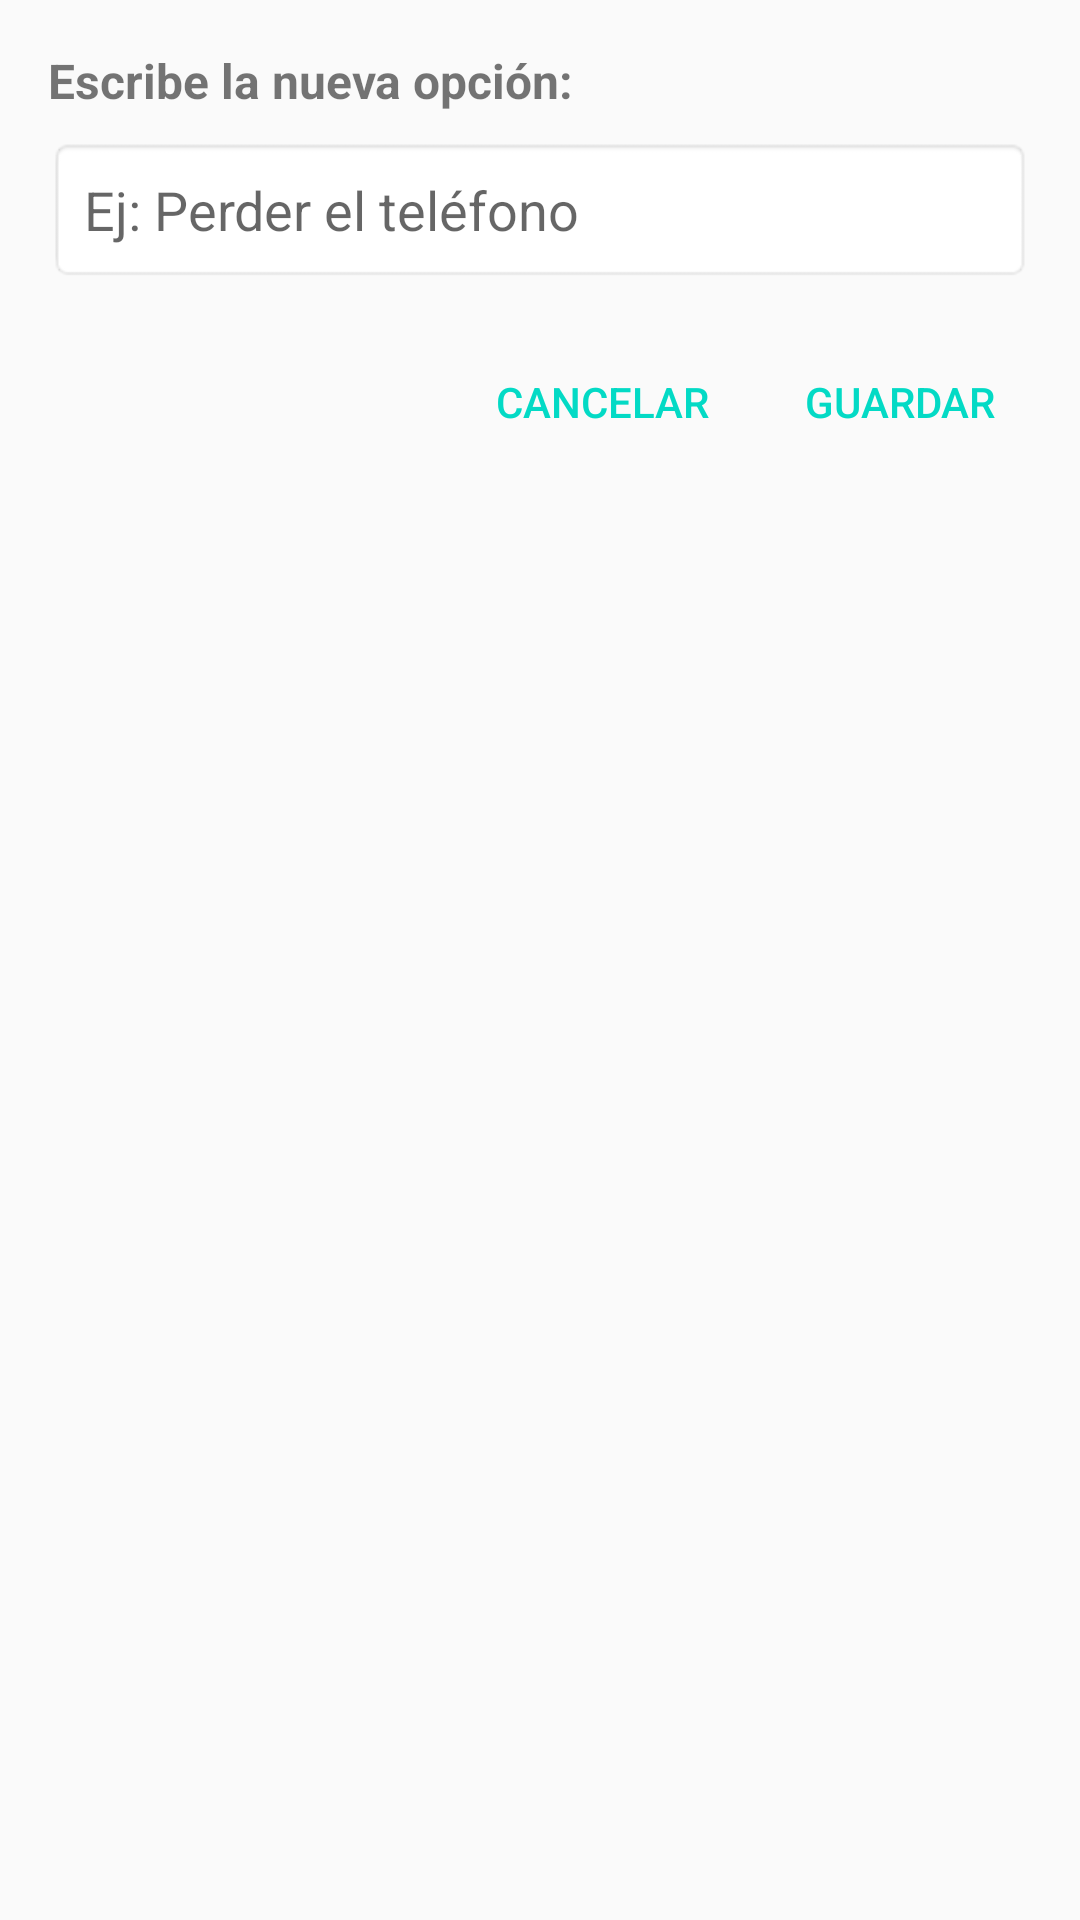

Write the Android layout XML for this screen, with the resource values it uses.
<!-- AndroidManifest.xml: application theme Theme.DuelChoice -->
<!-- res/layout/dialog_nueva_opcion.xml -->
<?xml version="1.0" encoding="utf-8"?>
<LinearLayout xmlns:android="http://schemas.android.com/apk/res/android"
    android:layout_width="match_parent"
    android:layout_height="wrap_content"
    android:orientation="vertical"
    android:padding="16dp">

    <TextView
        android:layout_width="match_parent"
        android:layout_height="wrap_content"
        android:text="Escribe la nueva opción:"
        android:textSize="16sp"
        android:textStyle="bold"
        android:layout_marginBottom="8dp"/>

    <EditText
        android:id="@+id/etOpcion"
        android:layout_width="match_parent"
        android:layout_height="wrap_content"
        android:hint="Ej: Perder el teléfono"
        android:padding="12dp"
        android:background="@android:drawable/editbox_background"
        android:layout_marginBottom="16dp"/>

    <LinearLayout
        android:layout_width="match_parent"
        android:layout_height="wrap_content"
        android:orientation="horizontal"
        android:gravity="end">

        <Button
            android:id="@+id/btnCancelar"
            android:layout_width="wrap_content"
            android:layout_height="wrap_content"
            android:text="Cancelar"
            style="?android:attr/buttonBarNegativeButtonStyle"/>

        <Button
            android:id="@+id/btnGuardar"
            android:layout_width="wrap_content"
            android:layout_height="wrap_content"
            android:text="Guardar"
            style="?android:attr/buttonBarPositiveButtonStyle"
            android:layout_marginStart="8dp"/>
    </LinearLayout>
</LinearLayout>
<!-- resources referenced by this layout -->
<resources>
  <style name="Theme.DuelChoice" parent="Theme.AppCompat.Light.NoActionBar">
          <item name="colorPrimary">@color/colorPrimary</item>
          <item name="colorPrimaryDark">@color/colorPrimaryDark</item>
          <item name="colorAccent">@color/colorAccent</item>
          <item name="android:statusBarColor">@color/colorPrimaryDark</item>
          <item name="android:fitsSystemWindows">true</item>
  
      </style>
  <color name="colorPrimary">#000000</color>
  <color name="colorPrimaryDark">#3700B3</color>
  <color name="colorAccent">#03DAC5</color>
</resources>
